Run: headless pygame with SDL's dummy video driver; simulated clock (each Clock.tick advances the game by its frame time, no real sleeping); random seed 0; keys injected as events and as key.get_pressed() state; mouse plan: one left click at the window centre at the start of phase 2, then a move to the lower-right quarter at the start of phase 3.
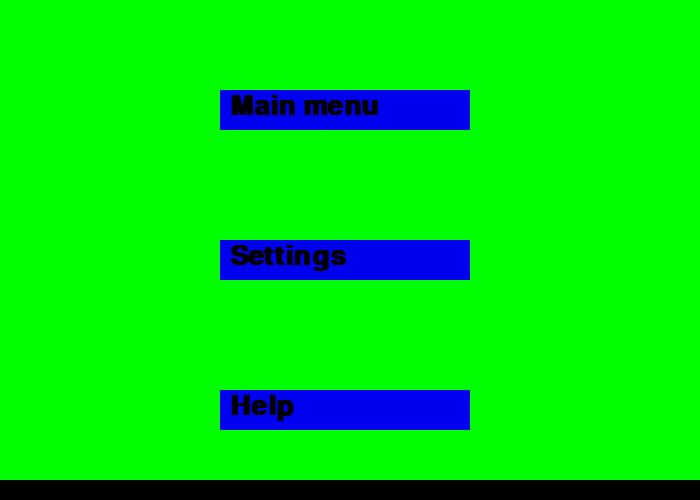
Frame 1 of 4 · flips 1–60 · no input
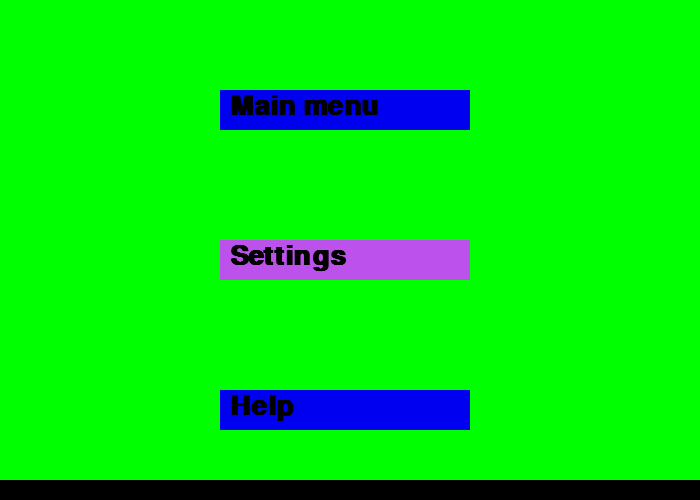
Frame 2 of 4 · flips 61–180 · clicked the window centre · tapped SPACE, RETURN · held RIGHT (→), D
Frame 3 of 4 · flips 181–300 · moved the mouse to the lower-right quarter · held DOWN (↓), S · screen same as frame 1, image omitted
Frame 4 of 4 · flips 301–420 · held LEFT (←), A, UP (↑), W · screen unchanged from frame 3, image omitted

The pygame program that drew these frames:


import pygame


pygame.init()

PURPLE = (188, 81, 235)
BLACK = (0, 0, 0)
WHITE = (255, 255, 255)
BLUE = (0, 0, 240)
GREEN = (0, 255, 0)
RED = (255, 0, 0)
PI = 3.141592653
size = (700, 500)
screen = pygame.display.set_mode(size)

pygame.display.set_caption("Computing Project")

# Loops until close button is clicked.
done = False
clock = pygame.time.Clock()
screen.fill(GREEN)
while not done:
    def button_pressed():
        x, y = pygame.mouse.get_pos()

        def draw_button(x_pos, y_pos, text):
            if x_pos < x < x_pos+250 and y_pos < y < y_pos + 40:
                button_colour = PURPLE
                text_colour = BLACK

            else:
                button_colour = BLUE
                text_colour = BLACK

            pygame.draw.rect(screen, button_colour, [x_pos, y_pos, 250, 40])
            button_font = pygame.font.SysFont('Calibri', 40, True, False)
            button_text = button_font.render(text, True, text_colour)

            screen.blit(button_text, [x_pos + 10, y_pos + 3])
            pygame.display.flip()
            for event in pygame.event.get():
                if event.type == pygame.MOUSEBUTTONDOWN and button_colour == PURPLE:
                    print('button clicked')
                    draw_button(220, 90, 'Classic mode')
        draw_button(220, 390, 'Help')
        draw_button(220, 240, 'Settings')
        draw_button(220, 90, 'Main menu')
    button_pressed()
    # draws base rectangle
    pygame.draw.rect(screen, BLACK, [0, size[1] - 20, size[0], 20])

    clock.tick(90)
    pygame.display.flip()
    for event in pygame.event.get():
        if event.type == pygame.QUIT:  # If user clicks close
            done = True

pygame.quit()
